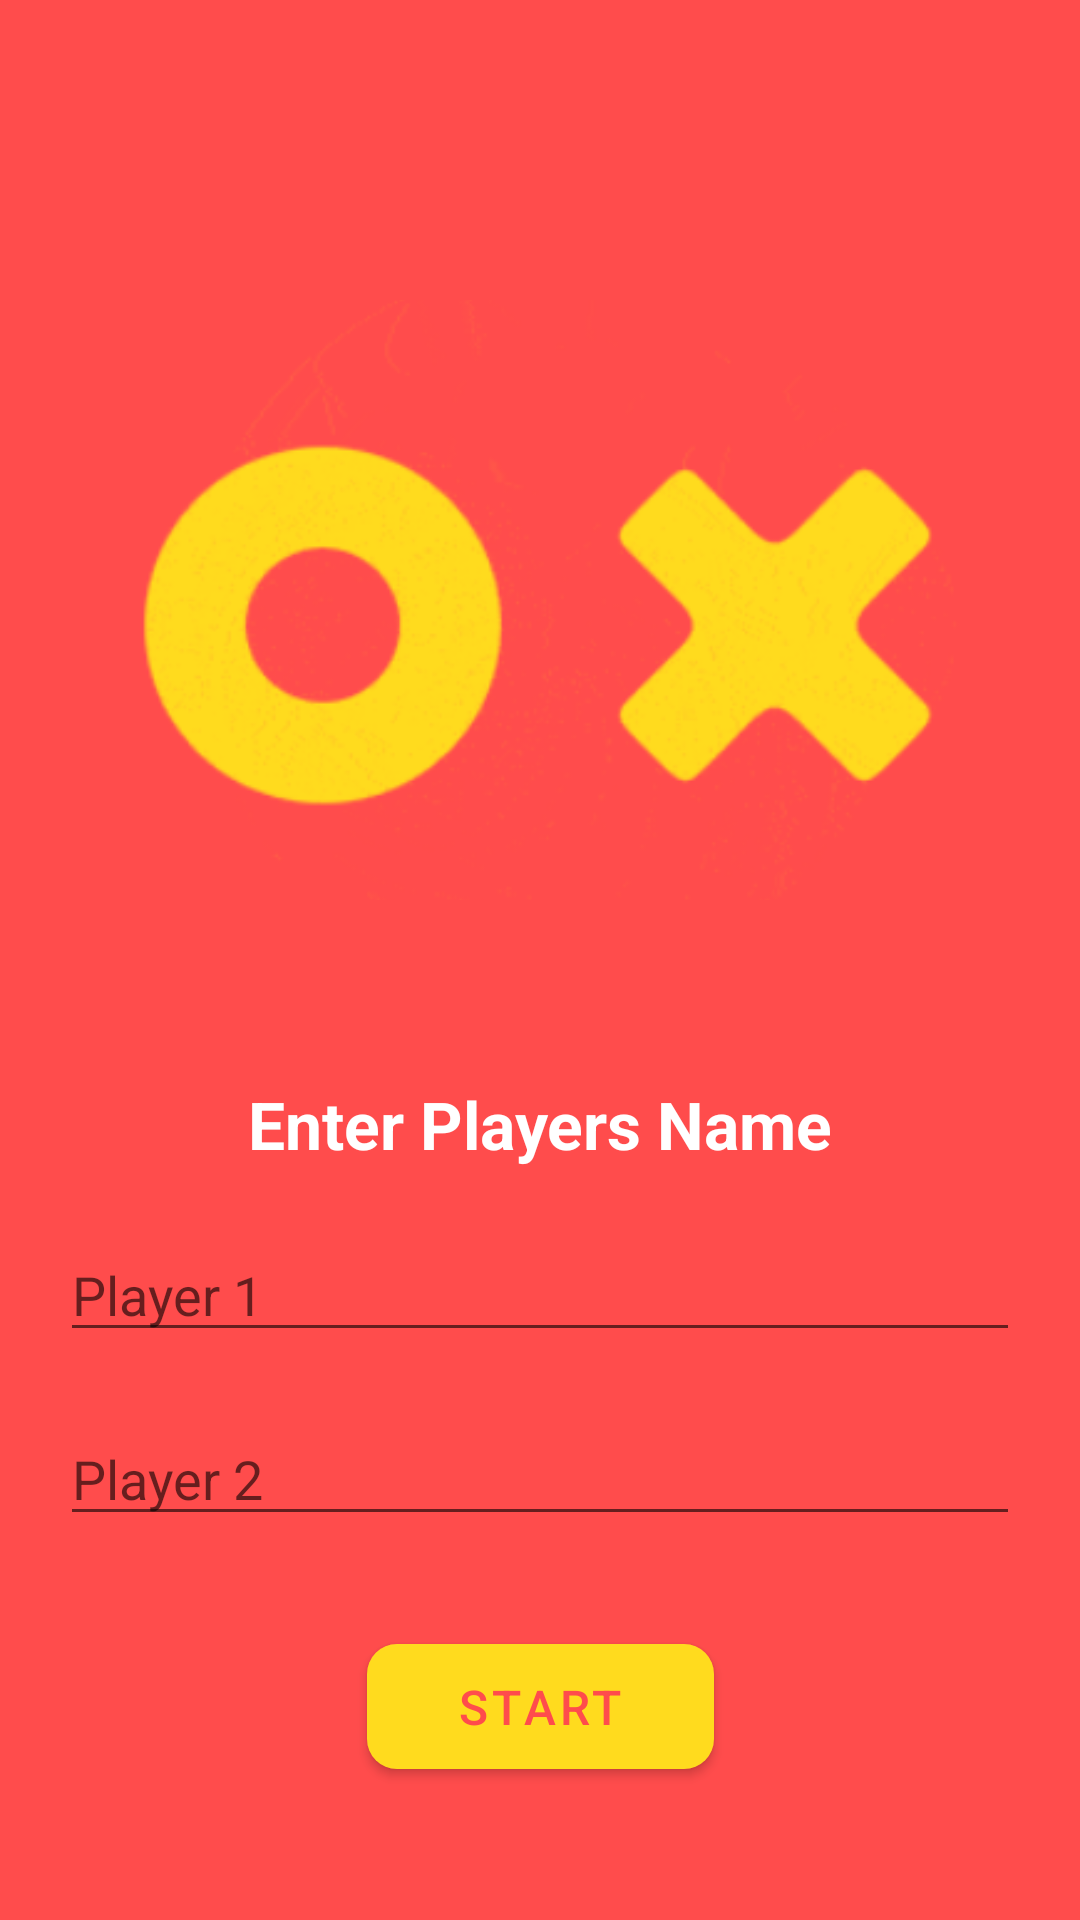

Produce the Android XML layout that renders to this screen, including the resource entries it uses.
<!-- AndroidManifest.xml: application theme Theme.TicTacToe -->
<!-- res/layout/activity_main.xml -->
<?xml version="1.0" encoding="utf-8"?>
<androidx.constraintlayout.widget.ConstraintLayout xmlns:android="http://schemas.android.com/apk/res/android"
    xmlns:app="http://schemas.android.com/apk/res-auto"
    xmlns:tools="http://schemas.android.com/tools"
    android:layout_width="match_parent"
    android:layout_height="match_parent"
    tools:context=".MainActivity"
    android:background="@color/red">

    <ImageView
        android:id="@+id/image"
        android:layout_width="match_parent"
        android:layout_height="200dp"
        android:layout_marginTop="100dp"
        android:background="@color/white"
        android:scaleType="centerCrop"
        android:backgroundTint="@color/white"
        android:src="@drawable/tictac"
        app:layout_constraintEnd_toEndOf="parent"
        app:layout_constraintStart_toStartOf="parent"
        app:layout_constraintTop_toTopOf="parent" />

    <TextView
        android:id="@+id/text"
        android:layout_width="wrap_content"
        android:layout_height="wrap_content"
        android:layout_marginTop="60dp"
        android:text="Enter Players Name"
        android:textColor="@color/white"
        android:textStyle="bold"
        android:textSize="22sp"
        app:layout_constraintEnd_toEndOf="parent"
        app:layout_constraintHorizontal_bias="0.5"
        app:layout_constraintStart_toStartOf="parent"
        app:layout_constraintTop_toBottomOf="@id/image" />

    <EditText
        android:id="@+id/player1"
        android:layout_width="match_parent"
        android:layout_height="wrap_content"
        android:layout_margin="20dp"
        android:hint="Player 1"
        android:textColor="@color/white"
        app:layout_constraintEnd_toEndOf="parent"
        app:layout_constraintStart_toStartOf="parent"
        app:layout_constraintTop_toBottomOf="@id/text"/>

    <EditText
        android:id="@+id/player2"
        android:layout_width="match_parent"
        android:layout_height="wrap_content"
        android:layout_margin="20dp"
        android:hint="Player 2"
        android:textColor="@color/white"
        app:layout_constraintEnd_toEndOf="parent"
        app:layout_constraintStart_toStartOf="parent"
        app:layout_constraintTop_toBottomOf="@id/player1"/>


    <com.google.android.material.button.MaterialButton
        android:layout_width="wrap_content"
        android:layout_height="wrap_content"
        android:text="Start"
        app:layout_constraintEnd_toEndOf="parent"
        app:layout_constraintHorizontal_bias="0.5"
        android:layout_marginTop="30dp"
        app:cornerRadius="10dp"
        android:textColor="@color/red"
        android:paddingStart="30dp"
        android:paddingEnd="30dp"
        android:padding="10dp"
        android:onClick="startGame"
        android:textSize="16sp"
        app:backgroundTint="@color/yellow"
        app:layout_constraintStart_toStartOf="parent"
        app:layout_constraintTop_toBottomOf="@id/player2" />
</androidx.constraintlayout.widget.ConstraintLayout>
<!-- resources referenced by this layout -->
<resources>
  <color name="red">#FF4C4C</color>
  <color name="white">#FFFFFFFF</color>
  <color name="yellow">#FFDB1E</color>
  <!-- drawable tictac: png bitmap (drawable, 29250 bytes) -->
  <style name="Theme.TicTacToe" parent="Theme.MaterialComponents.DayNight.NoActionBar">
          
          <item name="colorPrimary">@color/purple_500</item>
          <item name="colorPrimaryVariant">@color/purple_700</item>
          <item name="colorOnPrimary">@color/white</item>
          
          <item name="colorSecondary">@color/teal_200</item>
          <item name="colorSecondaryVariant">@color/teal_700</item>
          <item name="colorOnSecondary">@color/black</item>
          
          <item name="android:statusBarColor" tools:targetApi="l">@color/red</item>
          
      </style>
  <color name="purple_500">#FF6200EE</color>
  <color name="purple_700">#FF3700B3</color>
  <color name="teal_200">#FF03DAC5</color>
  <color name="teal_700">#FF018786</color>
  <color name="black">#FF000000</color>
</resources>
